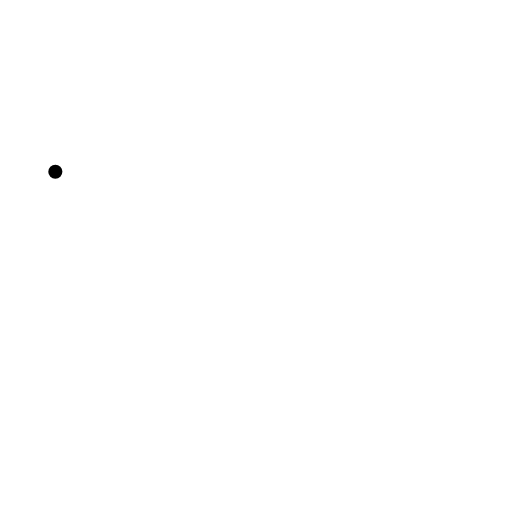
t = 0.00 s
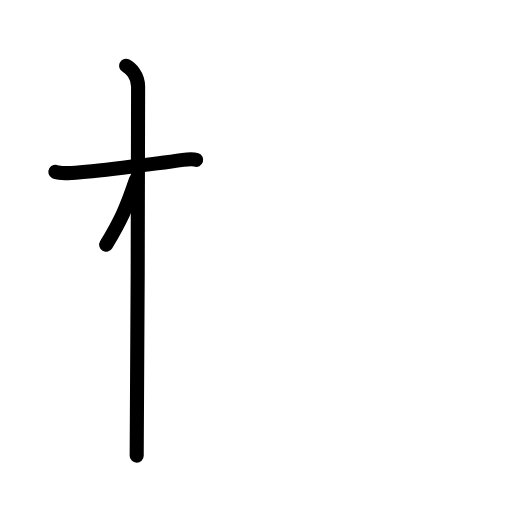
t = 2.40 s
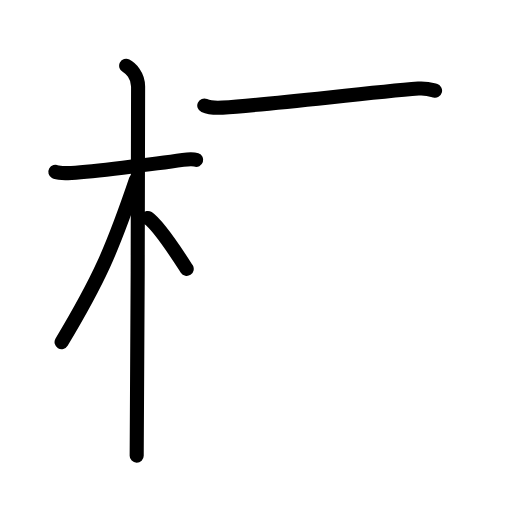
t = 4.80 s
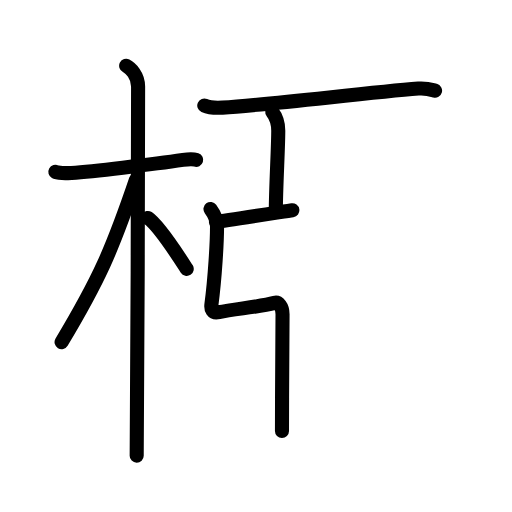
t = 7.20 s
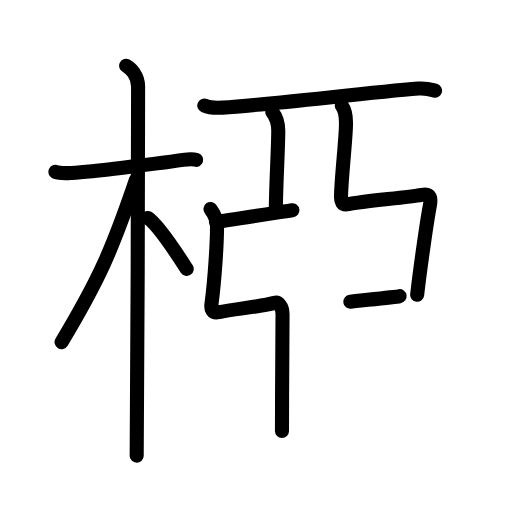
t = 9.60 s
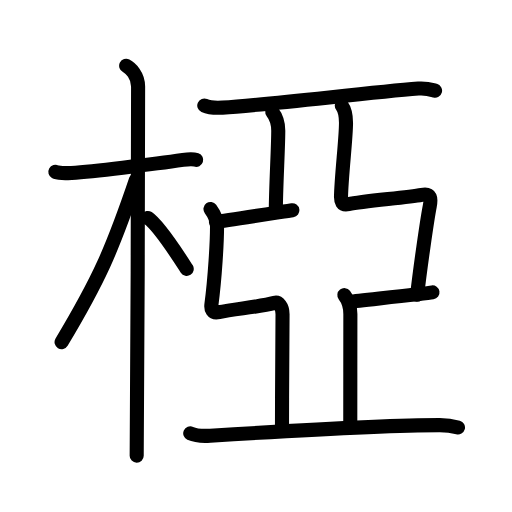
t = 12.00 s

The animated SVG that drew these frames (rendered in a browser with its animation timeline set to each time). Animation: 42 SMIL elements (animate=42); one cycle of 12.00 s.

<?xml version="1.0" encoding="UTF-8"?>
<!--
AniKanjiVG is licensed by CC-BY-SA Paul C. Sommerhoff (https://bitbucket.org/sommerhoff/anikanjivg).
AniKanjiVG uses KanjiVG which is licensed by CC-BY-SA Ulrich Apel (http://kanjivg.tagaini.net).
See also http://creativecommons.org/licenses/by-sa/3.0/
-->
<svg xmlns:kvg='http://kanjivg.tagaini.net' xmlns='http://www.w3.org/2000/svg' width='109' height='109' viewBox='0 0 109 109' style='fill:none;stroke:#000000;stroke-width:3;stroke-linecap:round;stroke-linejoin:round;' id="kvg:kanji_0690f"><g id="kvg:0690f" kvg:element="椏"><g id="kvg:0690f-g1" kvg:element="木" kvg:position="left" kvg:radical="general"><path id="kvg:0690f-s1" kvg:type="㇐" d="M11.78,36.58c0.36,0.2,2.47,0.34,3.42,0.26c4.08-0.33,17.2-1.81,23.75-2.8c0.95-0.14,2.22-0.2,2.82,0"><animate attributeName="d" begin="0.0s" dur="0.3333333333333333s" from="M11.78,36.58C11.78,36.58,11.78,36.58,11.78,36.58" to="M11.78,36.58c0.36,0.2,2.47,0.34,3.42,0.26" />
<animate attributeName="d" begin="0.3333333333333333s" dur="0.3333333333333333s" from="M11.78,36.58c0.36,0.2,2.47,0.34,3.42,0.26c0,0,0,0,0,0,0" to="M11.78,36.58c0.36,0.2,2.47,0.34,3.42,0.26c4.08-0.33,17.2-1.81,23.75-2.8" />
<animate attributeName="d" begin="0.6666666666666666s" dur="0.3333333333333333s" from="M11.78,36.58c0.36,0.2,2.47,0.34,3.42,0.26c4.08-0.33,17.2-1.81,23.75-2.8c0,0,0,0,0,0,0" to="M11.78,36.58c0.36,0.2,2.47,0.34,3.42,0.26c4.08-0.33,17.2-1.81,23.75-2.8c0.95-0.14,2.22-0.2,2.82,0" />
</path>
<path id="kvg:0690f-s2" kvg:type="㇑" d="M26.86,14c0.91,0.47,2.54,2,2.54,4.42c0,0.95-0.12,72.75-0.3,78.58"><animate attributeName="d" begin="1.0s" dur="0.5s" from="M26.86,14C26.86,14,26.86,14,26.86,14" to="M26.86,14c0.91,0.47,2.54,2,2.54,4.42" />
<animate attributeName="d" begin="1.5s" dur="0.5s" from="M26.86,14c0.91,0.47,2.54,2,2.54,4.42c0,0,0,0,0,0,0" to="M26.86,14c0.91,0.47,2.54,2,2.54,4.42c0,0.95-0.12,72.75-0.3,78.58" />
<animate attributeName="d" begin="0s" dur="1.0s" from="M-100,-100" to="M-100,-100" />
</path>
<path id="kvg:0690f-s3" kvg:type="㇒" d="M28.94,38.28c-5.1,15.04-7.94,21.4-15.83,34.56"><animate attributeName="d" begin="2.0s" dur="1.0s" from="M28.94,38.28C28.94,38.28,28.94,38.28,28.94,38.28" to="M28.94,38.28c-5.1,15.04-7.94,21.4-15.83,34.56" />
<animate attributeName="d" begin="0s" dur="2.0s" from="M-100,-100" to="M-100,-100" />
</path>
<path id="kvg:0690f-s4" kvg:type="㇔/㇏" d="M31.47,46.4c2.37,1.59,6.28,7.76,8.28,10.85"><animate attributeName="d" begin="3.0s" dur="1.0s" from="M31.47,46.4C31.47,46.4,31.47,46.4,31.47,46.4" to="M31.47,46.4c2.37,1.59,6.28,7.76,8.28,10.85" />
<animate attributeName="d" begin="0s" dur="3.0s" from="M-100,-100" to="M-100,-100" />
</path>
</g>
<g id="kvg:0690f-g2" kvg:element="亞" kvg:position="right"><g id="kvg:0690f-g3" kvg:element="二" kvg:part="1"><path id="kvg:0690f-s5" kvg:type="㇐" d="M43.49,22.46c1.01,0.45,2.87,0.51,3.88,0.45c10.11-0.64,30.63-3.17,41.71-4.05c1.68-0.13,2.7,0.21,3.54,0.44"><animate attributeName="d" begin="4.0s" dur="0.3333333333333333s" from="M43.49,22.46C43.49,22.46,43.49,22.46,43.49,22.46" to="M43.49,22.46c1.01,0.45,2.87,0.51,3.88,0.45" />
<animate attributeName="d" begin="4.333333333333333s" dur="0.3333333333333333s" from="M43.49,22.46c1.01,0.45,2.87,0.51,3.88,0.45c0,0,0,0,0,0,0" to="M43.49,22.46c1.01,0.45,2.87,0.51,3.88,0.45c10.11-0.64,30.63-3.17,41.71-4.05" />
<animate attributeName="d" begin="4.666666666666667s" dur="0.3333333333333333s" from="M43.49,22.46c1.01,0.45,2.87,0.51,3.88,0.45c10.11-0.64,30.63-3.17,41.71-4.05c0,0,0,0,0,0,0" to="M43.49,22.46c1.01,0.45,2.87,0.51,3.88,0.45c10.11-0.64,30.63-3.17,41.71-4.05c1.68-0.13,2.7,0.21,3.54,0.44" />
<animate attributeName="d" begin="0s" dur="4.0s" from="M-100,-100" to="M-100,-100" />
</path>
</g>
<path id="kvg:0690f-s6" kvg:type="㇑" d="M57.96,23.83c0.72,0.92,1.28,2.42,1.28,4.02c0,3.65-0.52,12.19-0.52,17.15"><animate attributeName="d" begin="5.0s" dur="0.5s" from="M57.96,23.83C57.96,23.83,57.96,23.83,57.96,23.83" to="M57.96,23.83c0.72,0.92,1.28,2.42,1.28,4.02" />
<animate attributeName="d" begin="5.5s" dur="0.5s" from="M57.96,23.83c0.72,0.92,1.28,2.42,1.28,4.02c0,0,0,0,0,0,0" to="M57.96,23.83c0.72,0.92,1.28,2.42,1.28,4.02c0,3.65-0.52,12.19-0.52,17.15" />
<animate attributeName="d" begin="0s" dur="5.0s" from="M-100,-100" to="M-100,-100" />
</path>
<path id="kvg:0690f-s7" kvg:type="㇐" d="M45.98,47.25C47.99,47,60.6,45,62.24,44.75"><animate attributeName="d" begin="6.0s" dur="1.0s" from="M45.98,47.25C45.98,47.25,45.98,47.25,45.98,47.25" to="M45.98,47.25C47.99,47,60.6,45,62.24,44.75" />
<animate attributeName="d" begin="0s" dur="6.0s" from="M-100,-100" to="M-100,-100" />
</path>
<path id="kvg:0690f-s8" kvg:type="㇅" d="M44.81,44.49c0.78,1.06,1.37,2.15,1.39,3.63c0.03,3.13-0.45,11.13-1.19,16.71c-0.12,0.93,0.14,1.96,1.59,1.64c3.28-0.72,8.47-1.09,11.84-1.99c0.84-0.22,1.71,0.75,1.71,2.42c0,4.6-0.12,15.85-0.12,24.85"><animate attributeName="d" begin="7.0s" dur="0.16666666666666666s" from="M44.81,44.49C44.81,44.49,44.81,44.49,44.81,44.49" to="M44.81,44.49c0.78,1.06,1.37,2.15,1.39,3.63" />
<animate attributeName="d" begin="7.166666666666667s" dur="0.16666666666666666s" from="M44.81,44.49c0.78,1.06,1.37,2.15,1.39,3.63c0,0,0,0,0,0,0" to="M44.81,44.49c0.78,1.06,1.37,2.15,1.39,3.63c0.03,3.13-0.45,11.13-1.19,16.71" />
<animate attributeName="d" begin="7.333333333333333s" dur="0.16666666666666666s" from="M44.81,44.49c0.78,1.06,1.37,2.15,1.39,3.63c0.03,3.13-0.45,11.13-1.19,16.71c0,0,0,0,0,0,0" to="M44.81,44.49c0.78,1.06,1.37,2.15,1.39,3.63c0.03,3.13-0.45,11.13-1.19,16.71c-0.12,0.93,0.14,1.96,1.59,1.64" />
<animate attributeName="d" begin="7.5s" dur="0.16666666666666666s" from="M44.81,44.49c0.78,1.06,1.37,2.15,1.39,3.63c0.03,3.13-0.45,11.13-1.19,16.71c-0.12,0.93,0.14,1.96,1.59,1.64c0,0,0,0,0,0,0" to="M44.81,44.49c0.78,1.06,1.37,2.15,1.39,3.63c0.03,3.13-0.45,11.13-1.19,16.71c-0.12,0.93,0.14,1.96,1.59,1.64c3.28-0.72,8.47-1.09,11.84-1.99" />
<animate attributeName="d" begin="7.666666666666667s" dur="0.16666666666666666s" from="M44.81,44.49c0.78,1.06,1.37,2.15,1.39,3.63c0.03,3.13-0.45,11.13-1.19,16.71c-0.12,0.93,0.14,1.96,1.59,1.64c3.28-0.72,8.47-1.09,11.84-1.99c0,0,0,0,0,0,0" to="M44.81,44.49c0.78,1.06,1.37,2.15,1.39,3.63c0.03,3.13-0.45,11.13-1.19,16.71c-0.12,0.93,0.14,1.96,1.59,1.64c3.28-0.72,8.47-1.09,11.84-1.99c0.84-0.22,1.71,0.75,1.71,2.42" />
<animate attributeName="d" begin="7.833333333333333s" dur="0.16666666666666666s" from="M44.81,44.49c0.78,1.06,1.37,2.15,1.39,3.63c0.03,3.13-0.45,11.13-1.19,16.71c-0.12,0.93,0.14,1.96,1.59,1.64c3.28-0.72,8.47-1.09,11.84-1.99c0.84-0.22,1.71,0.75,1.71,2.42c0,0,0,0,0,0,0" to="M44.81,44.49c0.78,1.06,1.37,2.15,1.39,3.63c0.03,3.13-0.45,11.13-1.19,16.71c-0.12,0.93,0.14,1.96,1.59,1.64c3.28-0.72,8.47-1.09,11.84-1.99c0.84-0.22,1.71,0.75,1.71,2.42c0,4.6-0.12,15.85-0.12,24.85" />
<animate attributeName="d" begin="0s" dur="7.0s" from="M-100,-100" to="M-100,-100" />
</path>
<path id="kvg:0690f-s9" kvg:type="㇅" d="M72.77,22.49c0.78,1.06,0.88,2.15,0.89,3.63c0.03,3.13-0.98,11.38-1.06,15.71c-0.02,0.93,0.14,1.96,1.59,1.64c3.28-0.72,12.19-1.35,15.59-1.99c2.01-0.38,2.02,0.81,1.71,2.42c-0.6,3.1-2.07,13.43-2.68,18.85"><animate attributeName="d" begin="8.0s" dur="0.16666666666666666s" from="M72.77,22.49C72.77,22.49,72.77,22.49,72.77,22.49" to="M72.77,22.49c0.78,1.06,0.88,2.15,0.89,3.63" />
<animate attributeName="d" begin="8.166666666666666s" dur="0.16666666666666666s" from="M72.77,22.49c0.78,1.06,0.88,2.15,0.89,3.63c0,0,0,0,0,0,0" to="M72.77,22.49c0.78,1.06,0.88,2.15,0.89,3.63c0.03,3.13-0.98,11.38-1.06,15.71" />
<animate attributeName="d" begin="8.333333333333334s" dur="0.16666666666666666s" from="M72.77,22.49c0.78,1.06,0.88,2.15,0.89,3.63c0.03,3.13-0.98,11.38-1.06,15.71c0,0,0,0,0,0,0" to="M72.77,22.49c0.78,1.06,0.88,2.15,0.89,3.63c0.03,3.13-0.98,11.38-1.06,15.71c-0.02,0.93,0.14,1.96,1.59,1.64" />
<animate attributeName="d" begin="8.5s" dur="0.16666666666666666s" from="M72.77,22.49c0.78,1.06,0.88,2.15,0.89,3.63c0.03,3.13-0.98,11.38-1.06,15.71c-0.02,0.93,0.14,1.96,1.59,1.64c0,0,0,0,0,0,0" to="M72.77,22.49c0.78,1.06,0.88,2.15,0.89,3.63c0.03,3.13-0.98,11.38-1.06,15.71c-0.02,0.93,0.14,1.96,1.59,1.64c3.28-0.72,12.19-1.35,15.59-1.99" />
<animate attributeName="d" begin="8.666666666666666s" dur="0.16666666666666666s" from="M72.77,22.49c0.78,1.06,0.88,2.15,0.89,3.63c0.03,3.13-0.98,11.38-1.06,15.71c-0.02,0.93,0.14,1.96,1.59,1.64c3.28-0.72,12.19-1.35,15.59-1.99c0,0,0,0,0,0,0" to="M72.77,22.49c0.78,1.06,0.88,2.15,0.89,3.63c0.03,3.13-0.98,11.38-1.06,15.71c-0.02,0.93,0.14,1.96,1.59,1.64c3.28-0.72,12.19-1.35,15.59-1.99c2.01-0.38,2.02,0.81,1.71,2.42" />
<animate attributeName="d" begin="8.833333333333334s" dur="0.16666666666666666s" from="M72.77,22.49c0.78,1.06,0.88,2.15,0.89,3.63c0.03,3.13-0.98,11.38-1.06,15.71c-0.02,0.93,0.14,1.96,1.59,1.64c3.28-0.72,12.19-1.35,15.59-1.99c2.01-0.38,2.02,0.81,1.71,2.42c0,0,0,0,0,0,0" to="M72.77,22.49c0.78,1.06,0.88,2.15,0.89,3.63c0.03,3.13-0.98,11.38-1.06,15.71c-0.02,0.93,0.14,1.96,1.59,1.64c3.28-0.72,12.19-1.35,15.59-1.99c2.01-0.38,2.02,0.81,1.71,2.42c-0.6,3.1-2.07,13.43-2.68,18.85" />
<animate attributeName="d" begin="0s" dur="8.0s" from="M-100,-100" to="M-100,-100" />
</path>
<path id="kvg:0690f-s10" kvg:type="㇐" d="M74.58,64.25c2.01-0.25,15.85-1.75,17.49-2"><animate attributeName="d" begin="9.0s" dur="1.0s" from="M74.58,64.25C74.58,64.25,74.58,64.25,74.58,64.25" to="M74.58,64.25c2.01-0.25,15.85-1.75,17.49-2" />
<animate attributeName="d" begin="0s" dur="9.0s" from="M-100,-100" to="M-100,-100" />
</path>
<path id="kvg:0690f-s11" kvg:type="㇑" d="M73.31,62.83c0.72,0.92,1.28,2.42,1.28,4.02c0,3.65-0.02,19.19-0.02,24.15"><animate attributeName="d" begin="10.0s" dur="0.5s" from="M73.31,62.83C73.31,62.83,73.31,62.83,73.31,62.83" to="M73.31,62.83c0.72,0.92,1.28,2.42,1.28,4.02" />
<animate attributeName="d" begin="10.5s" dur="0.5s" from="M73.31,62.83c0.72,0.92,1.28,2.42,1.28,4.02c0,0,0,0,0,0,0" to="M73.31,62.83c0.72,0.92,1.28,2.42,1.28,4.02c0,3.65-0.02,19.19-0.02,24.15" />
<animate attributeName="d" begin="0s" dur="10.0s" from="M-100,-100" to="M-100,-100" />
</path>
<g id="kvg:0690f-g4" kvg:element="二" kvg:part="2"><path id="kvg:0690f-s12" kvg:type="㇐" d="M40.5,92.25c1.11,0.5,3.14,0.57,4.24,0.5C57,92,82.88,90.5,93.63,90.51c1.84,0,2.95,0.24,3.87,0.49"><animate attributeName="d" begin="11.0s" dur="0.3333333333333333s" from="M40.5,92.25C40.5,92.25,40.5,92.25,40.5,92.25" to="M40.5,92.25c1.11,0.5,3.14,0.57,4.24,0.5" />
<animate attributeName="d" begin="11.333333333333334s" dur="0.3333333333333333s" from="M40.5,92.25c1.11,0.5,3.14,0.57,4.24,0.5c0,0,0,0,0,0,0" to="M40.5,92.25c1.11,0.5,3.14,0.57,4.24,0.5C57,92,82.88,90.5,93.63,90.51" />
<animate attributeName="d" begin="11.666666666666666s" dur="0.3333333333333333s" from="M40.5,92.25c1.11,0.5,3.14,0.57,4.24,0.5C57,92,82.88,90.5,93.63,90.51c0,0,0,0,0,0,0" to="M40.5,92.25c1.11,0.5,3.14,0.57,4.24,0.5C57,92,82.88,90.5,93.63,90.51c1.84,0,2.95,0.24,3.87,0.49" />
<animate attributeName="d" begin="0s" dur="11.0s" from="M-100,-100" to="M-100,-100" />
</path>
</g>
</g>
</g>
</svg>
